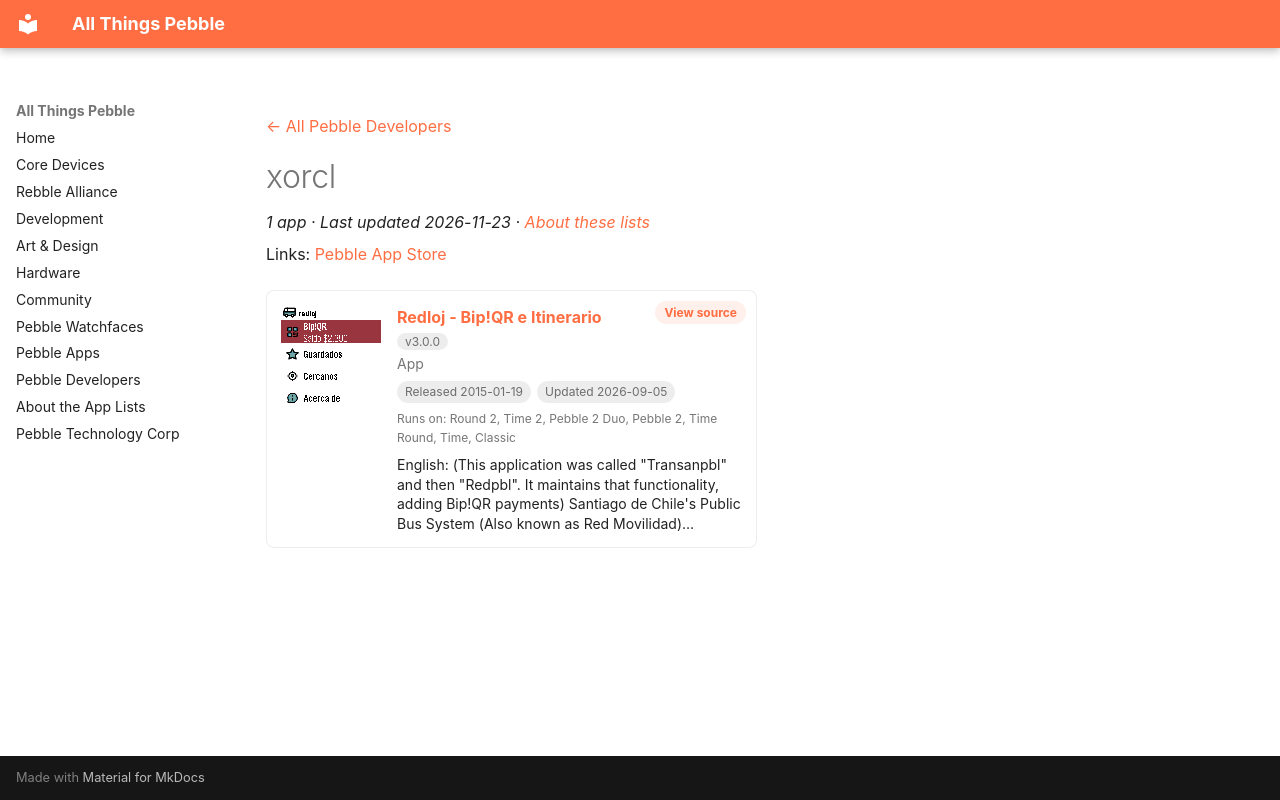

repository: saltedlolly/all-things-pebble · page: developers/xorcl.html · generator: mkdocs

---
title: "xorcl"
hide:
  - toc
---

<!-- Generated by scripts/update_app_directory.py: do not edit by hand -->
[← All Pebble Developers](../developers.md)

<div class="dev-header" markdown>

<div class="dev-intro" markdown>

# xorcl

*1 app · Last updated 2026-11-23 · [About these lists](../about-app-lists.md)*

Links: [Pebble App Store](https://apps.repebble.com/apps/dev/xorcl_53134ca2bb31cf87cd000254)

</div>
</div>

<div class="app-grid dev-apps" data-search-exclude>
<div class="app-card" data-type="watchapp" data-title="redloj - bip!qr e itinerario" data-released="2015-01-19" data-updated="2026-09-05">
<a class="app-shot" href="https://apps.repebble.com/54bc4ded53e5a72ad60000b0" data-search-exclude><img src="../images/apps/54bc4ded53e5a72ad60000b0.png" alt="Redloj - Bip!QR e Itinerario" loading="lazy"></a>
<div class="app-info">
<h2 class="app-name" id="app-54bc4ded53e5a72ad60000b0"><a href="https://apps.repebble.com/54bc4ded53e5a72ad60000b0">Redloj - Bip!QR e Itinerario</a> <span class="app-version" title="Latest version" data-search-exclude>v3.0.0</span></h2>
<a class="app-source" href="https://git.7709.cl/e/redloj" title="Source code" data-search-exclude>View source</a>
<div class="app-dev">App</div>
<div class="app-tags" data-search-exclude><span title="First published in the app store">Released 2015-01-19</span> <span title="Latest release in the app store">Updated 2026-09-05</span></div>
<div class="app-watches" title="Supported watches" data-search-exclude>Runs on: Round 2, Time 2, Pebble 2 Duo, Pebble 2, Time Round, Time, Classic</div>
<p class="app-desc">English: (This application was called &quot;Transanpbl&quot; and then &quot;Redpbl&quot;. It maintains that functionality, adding Bip!QR payments) Santiago de Chile&#x27;s Public Bus System (Also known as Red Movilidad)…</p>
</div>
</div>
</div>
